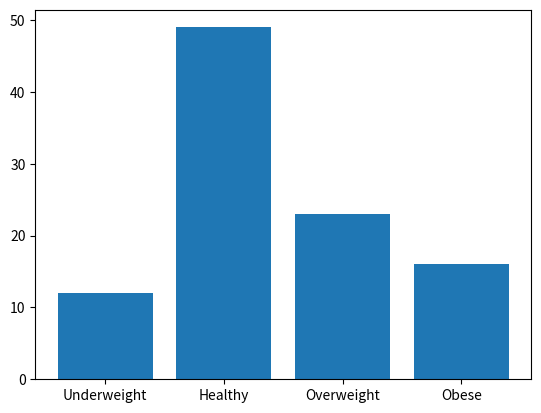

Write the Python code that produced this figure.
# [redacted]
# MatPlotLib Coding Exercise Bar chart
import numpy as np
import matplotlib.pyplot as plt

def ColBMI(weight, height):
    BMI = weight / ((height * 0.01) ** 2)
    return BMI

def ColBMIStatus(BMI):
    count = np.zeros(4)
    for i in range(bmi.size):
        if bmi[i] < 18.5:
            count[0] += 1
        elif 18.5 <= bmi[i] < 25.0:
            count[1] += 1
        elif 25.0 <= bmi[i] < 30.0:
            count[2] += 1
        else:
            count[3] += 1
    return count

wt = np.random.random(100) * 40 + 50
ht = np.random.random(100) * 60 + 140
bmi = ColBMI(wt, ht)

langs =['Underweight','Healthy','Overweight','Obese']

count = ColBMIStatus(bmi)

plt.bar(langs,count)
plt.show()

